Run: headless pygame with SDL's dummy video driver; simulated clock (each Clock.tick advances the game by its frame time, no real sleeping); random seed 0; keys injected as events and as key.get_pressed() state; no mouse input.
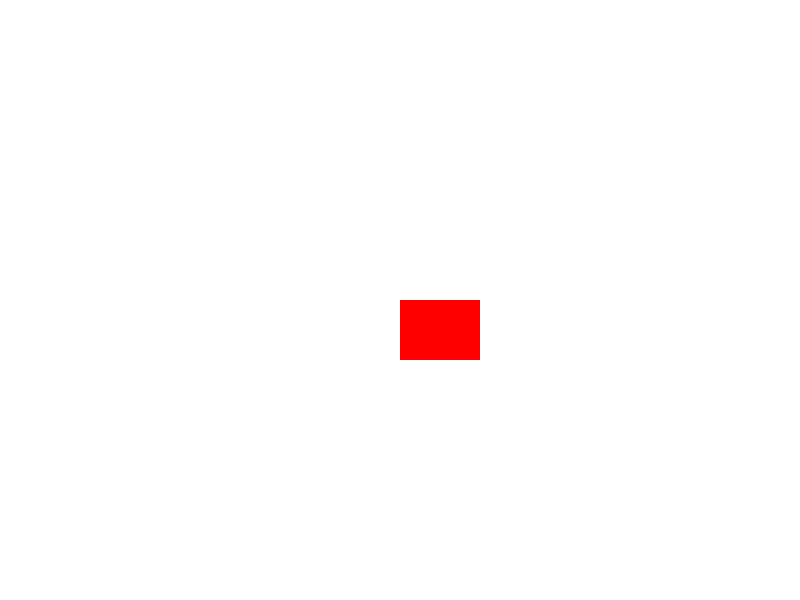
Frame 1 of 4 · flips 1–60 · no input
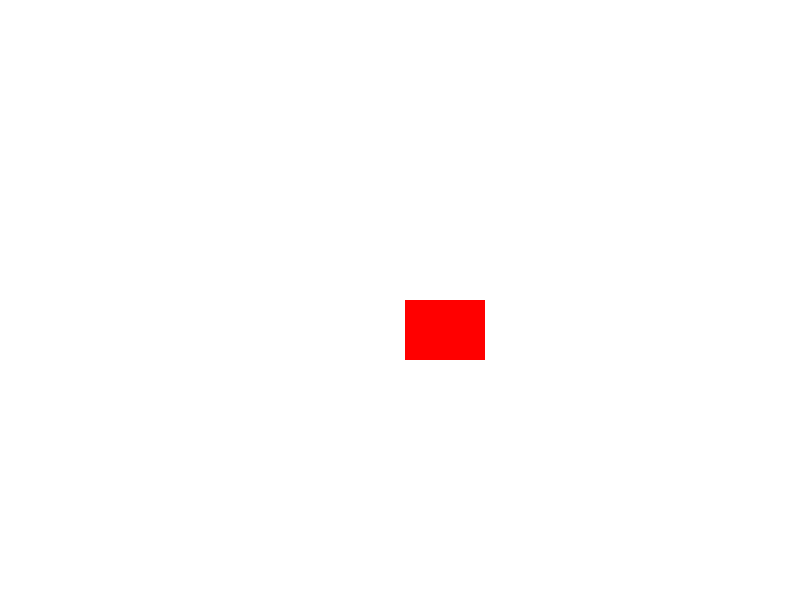
Frame 2 of 4 · flips 61–180 · tapped SPACE, RETURN · held RIGHT (→), D
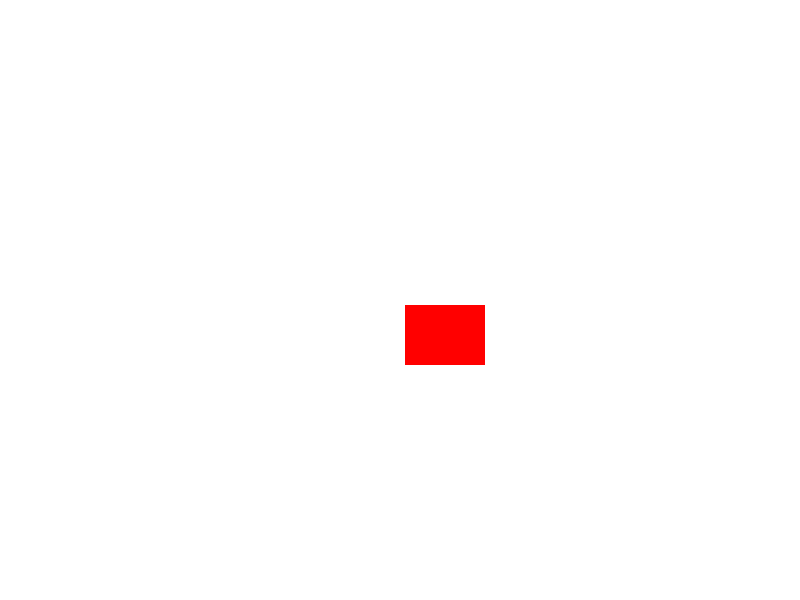
Frame 3 of 4 · flips 181–300 · held DOWN (↓), S
Frame 4 of 4 · flips 301–420 · held LEFT (←), A, UP (↑), W · screen same as frame 1, image omitted

The pygame program that drew these frames:

import pygame

pygame.init()

screen = pygame.display.set_mode((800,600))
pygame.display.set_caption("Pygame lab3")

clock = pygame.time.Clock()
x,y = 800//2 , 600//2
color = (255,0,0)
w, h = 80 , 60

running = True
while running:
    for event in pygame.event.get():
        if event.type == pygame.QUIT:
            running = False

        elif event.type == pygame.KEYDOWN:
            if event.key == pygame.K_LEFT:
                x-= 5
            if event.key == pygame.K_RIGHT:
                x+= 5
            if event.key == pygame.K_UP:
                y-= 5
            if event.key == pygame.K_DOWN:
                y+= 5

    screen.fill((255,255,255))
    pygame.draw.rect(screen, color, (x,y,w,h))
    
    pygame.display.flip()
    clock.tick(60)
pygame.quit()
